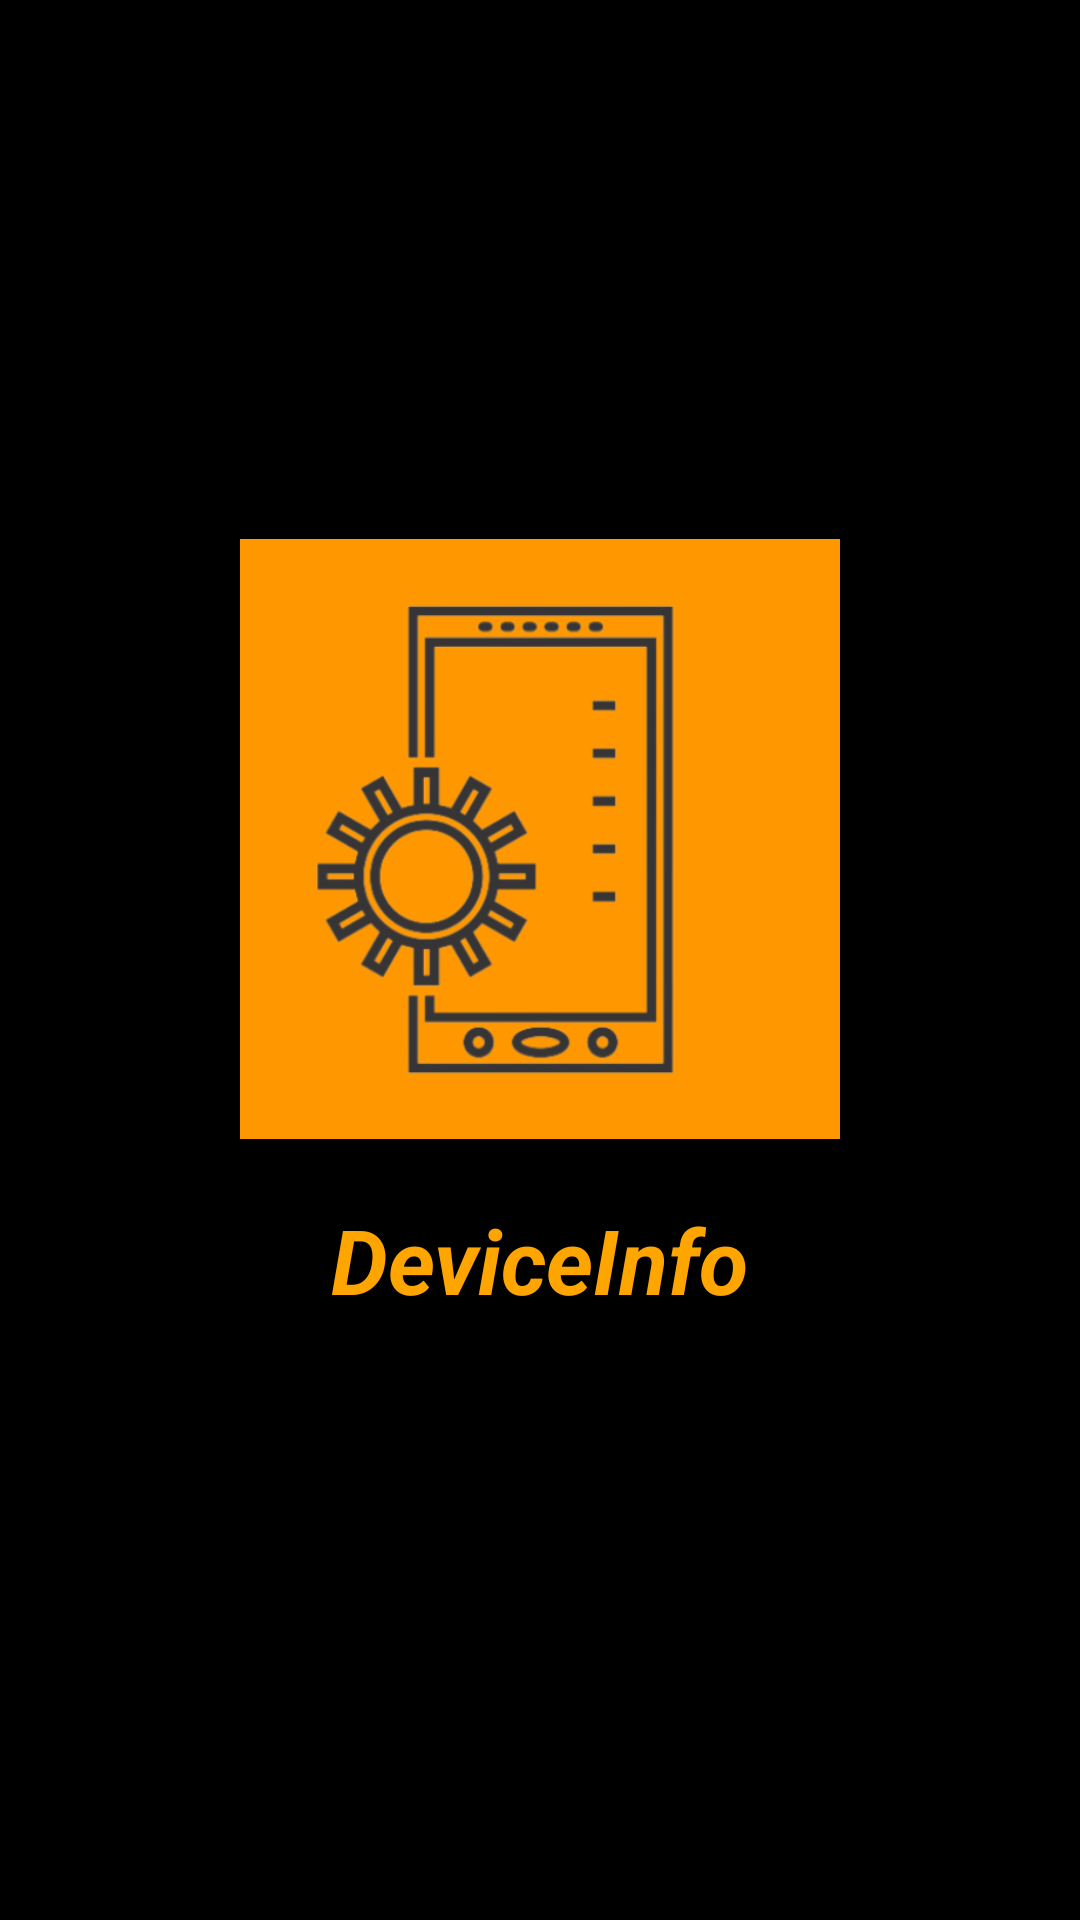

Reconstruct the res/layout file that produces this screen, plus the resources it refers to.
<!-- AndroidManifest.xml: application theme Theme.DeviceInfo -->
<!-- res/layout/activity_splash_screen.xml -->
<?xml version="1.0" encoding="utf-8"?>
<LinearLayout xmlns:android="http://schemas.android.com/apk/res/android"
    xmlns:tools="http://schemas.android.com/tools"
    android:layout_width="match_parent"
    android:layout_height="match_parent"
    android:background="@color/black"
    android:gravity="center"
    android:orientation="vertical"
    tools:context=".SplashScreen">

    <ImageView
        android:layout_width="200dp"
        android:layout_height="200dp"
        android:layout_marginBottom="20dp"
        android:src="@drawable/ic_icon" />

    <TextView
        android:layout_width="wrap_content"
        android:layout_height="wrap_content"
        android:layout_marginBottom="20dp"
        android:text="DeviceInfo"
        android:textColor="@color/mustard"
        android:textSize="30sp"
        android:textStyle="italic|bold" />

</LinearLayout>
<!-- resources referenced by this layout -->
<resources>
  <color name="black">#FF000000</color>
  <color name="mustard">#ffa500</color>
  <!-- drawable ic_icon: png bitmap (drawable, 44712 bytes) -->
  <style name="Theme.DeviceInfo" parent="Theme.MaterialComponents.DayNight.NoActionBar">
          
          <item name="colorPrimary">@color/mustard</item>
          <item name="colorPrimaryVariant">@color/purple_700</item>
          <item name="colorOnPrimary">@color/mustard</item>
          
          <item name="colorSecondary">@color/teal_200</item>
          <item name="colorSecondaryVariant">@color/teal_700</item>
          <item name="colorOnSecondary">@color/black</item>
          
          <item name="android:statusBarColor" tools:targetApi="l">@color/black</item>
          
      </style>
  <color name="purple_700">#FF3700B3</color>
  <color name="teal_200">#FF03DAC5</color>
  <color name="teal_700">#FF018786</color>
</resources>
